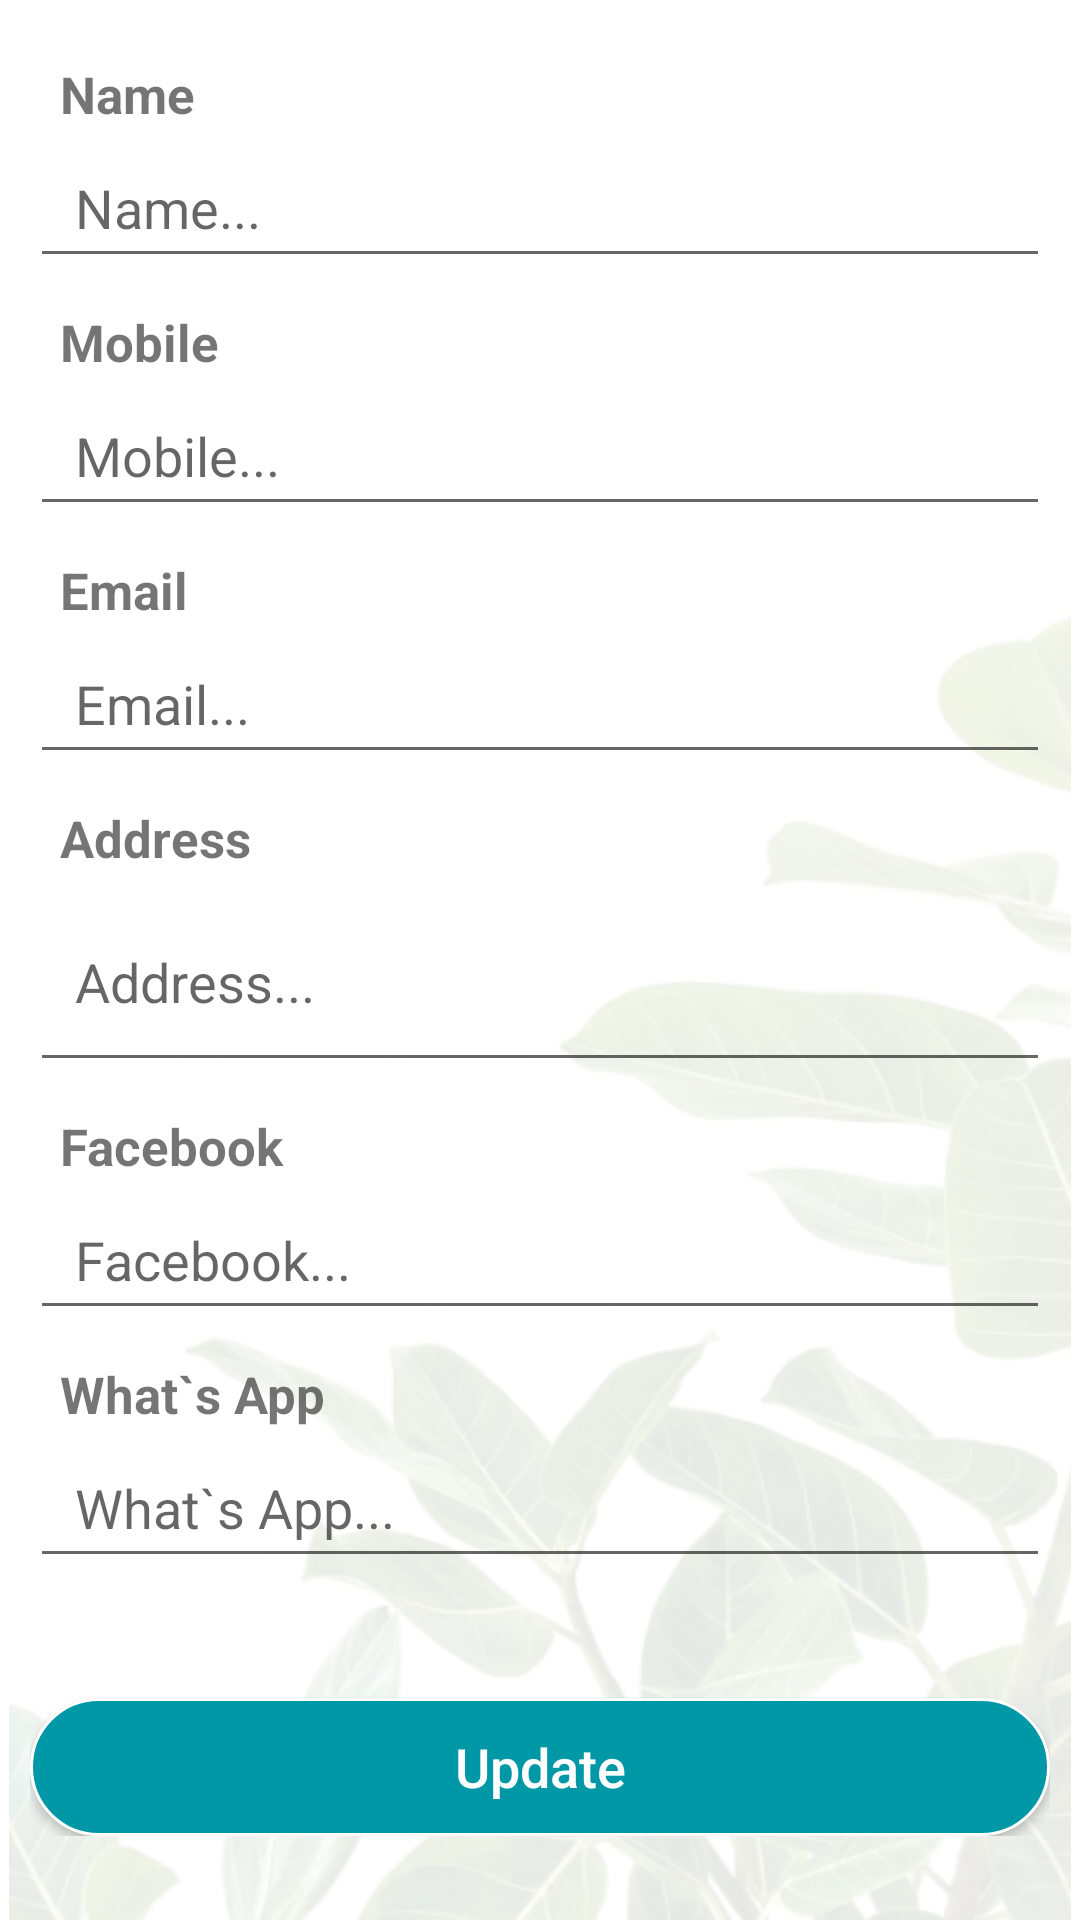

The Android layout XML behind this screen, and the referenced resources:
<!-- AndroidManifest.xml: application theme Theme.HanguOilProject -->
<!-- res/layout/activity_company_info.xml -->
<?xml version="1.0" encoding="utf-8"?>
<RelativeLayout xmlns:android="http://schemas.android.com/apk/res/android"
    xmlns:app="http://schemas.android.com/apk/res-auto"
    xmlns:tools="http://schemas.android.com/tools"
    android:layout_width="match_parent"
    android:layout_height="match_parent"
    tools:context=".Admin_Activity.CompanyInfo">

    <ImageView
        android:layout_width="match_parent"
        android:layout_height="match_parent"
        android:src="@drawable/back_image"
        android:alpha="0.1"/>

    <ScrollView
        android:layout_width="match_parent"
        android:layout_height="match_parent">

        <LinearLayout
            android:layout_width="match_parent"
            android:layout_height="match_parent"
            android:paddingLeft="10dp"
            android:paddingRight="10dp"
            android:background="@android:color/transparent"
            android:orientation="vertical">

            <TextView
                android:layout_width="match_parent"
                android:layout_height="wrap_content"
                android:text="Name"
                android:paddingLeft="10dp"
                android:layout_marginTop="20dp"
                android:textSize="17sp"
                android:textStyle="bold"/>

            <EditText
                android:layout_width="match_parent"

                android:hint="Name..."
                android:id="@+id/name"
                android:inputType="text"
                android:paddingLeft="15dp"
                android:layout_height="50dp"/>


            <TextView
                android:layout_width="match_parent"
                android:layout_height="wrap_content"
                android:text="Mobile"
                android:paddingLeft="10dp"
                android:layout_marginTop="10dp"
                android:textSize="17sp"
                android:textStyle="bold"/>

            <EditText
                android:layout_width="match_parent"
                android:hint="Mobile..."
                android:id="@+id/mobile"
                android:inputType="number"
                android:paddingLeft="15dp"
                android:layout_height="50dp"/>


            <TextView
                android:layout_width="match_parent"
                android:layout_height="wrap_content"
                android:text="Email"
                android:paddingLeft="10dp"
                android:layout_marginTop="10dp"
                android:textSize="17sp"
                android:textStyle="bold"/>

            <EditText
                android:layout_width="match_parent"

                android:hint="Email..."
                android:id="@+id/email"
                android:inputType="text"
                android:paddingLeft="15dp"
                android:layout_height="50dp"/>


            <TextView
                android:layout_width="match_parent"
                android:layout_height="wrap_content"
                android:text="Address"
                android:paddingLeft="10dp"
                android:layout_marginTop="10dp"
                android:textSize="17sp"
                android:textStyle="bold"/>

            <EditText
                android:layout_width="match_parent"

                android:hint="Address..."
                android:id="@+id/address"
                android:inputType="textImeMultiLine"
                android:paddingLeft="15dp"
                android:layout_height="70dp"/>


            <TextView
                android:layout_width="match_parent"
                android:layout_height="wrap_content"
                android:text="Facebook"
                android:paddingLeft="10dp"
                android:layout_marginTop="10dp"
                android:textSize="17sp"
                android:textStyle="bold"/>

            <EditText
                android:layout_width="match_parent"
                android:hint="Facebook..."
                android:id="@+id/facebook"
                android:inputType="text"
                android:paddingLeft="15dp"
                android:layout_height="50dp"/>



            <TextView
                android:layout_width="match_parent"
                android:layout_height="wrap_content"
                android:text="What`s App"
                android:paddingLeft="10dp"
                android:layout_marginTop="10dp"
                android:textSize="17sp"
                android:textStyle="bold"/>

            <EditText
                android:layout_width="match_parent"

                android:hint="What`s App..."
                android:id="@+id/whatsapp"
                android:inputType="number"
                android:paddingLeft="15dp"
                android:layout_height="50dp"/>



            <android.widget.Button
                android:layout_width="match_parent"
                android:layout_height="46dp"
                android:layout_marginTop="40dp"
                android:onClick="Update"
                android:background="@drawable/button_back"
                android:text="Update"
                android:textAllCaps="false"
                android:textSize="18sp"
                android:textColor="@color/white"/>

        </LinearLayout>
    </ScrollView>

</RelativeLayout>
<!-- resources referenced by this layout -->
<resources>
  <color name="white">#FFFFFFFF</color>
  <!-- drawable back_image: jpg bitmap (drawable, 123448 bytes) -->
  <!-- drawable button_back (drawable) -->
  <?xml version="1.0" encoding="utf-8"?>
  <selector xmlns:android="http://schemas.android.com/apk/res/android">
  <item>
      <shape>
          <solid android:color="@color/purple_700"/>
          <corners android:radius="100dp"/>
          <stroke android:color="@color/white" android:width="1dp"/>
      </shape>
  </item>
  </selector>
  <style name="Theme.HanguOilProject" parent="Theme.MaterialComponents.Light.DarkActionBar">
          
          <item name="colorPrimary">@color/purple_500</item>
          <item name="colorPrimaryVariant">@color/purple_700</item>
          <item name="colorOnPrimary">@color/white</item>
          
          <item name="colorSecondary">@color/teal_200</item>
          <item name="colorSecondaryVariant">@color/teal_700</item>
          <item name="colorOnSecondary">@color/black</item>
          
          <item name="android:statusBarColor" tools:targetApi="l">?attr/colorPrimaryVariant</item>
          
      </style>
  <color name="purple_700">#0097a7</color>
  <color name="purple_500">#00bcd4</color>
  <color name="teal_200">#0097a7</color>
  <color name="teal_700">#0097a7</color>
  <color name="black">#FF000000</color>
</resources>
